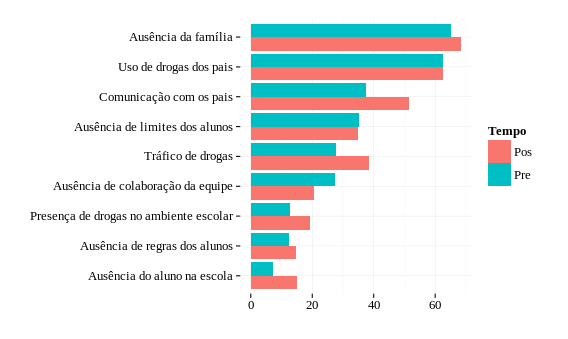

The table this chart was drawn from, first rows:
Items, Pre, Pos
Ausência da família, 65.1, 68.4
Comunicação com os pais, 37.4, 51.6
Uso de drogas dos pais, 62.4, 62.4
Presença de drogas no ambiente escolar, 12.8, 19.2
Tráfico de drogas, 27.8, 38.5
Ausência de limites dos alunos, 35.3, 35
Ausência de colaboração da equipe, 27.4, 20.6
Ausência do aluno na escola, 7.2, 14.9
Ausência de regras dos alunos, 12.4, 14.6
